Run: headless pygame with SDL's dummy video driver; simulated clock (each Clock.tick advances the game by its frame time, no real sleeping); random seed 0; keys injected as events and as key.get_pressed() state; no mouse input.
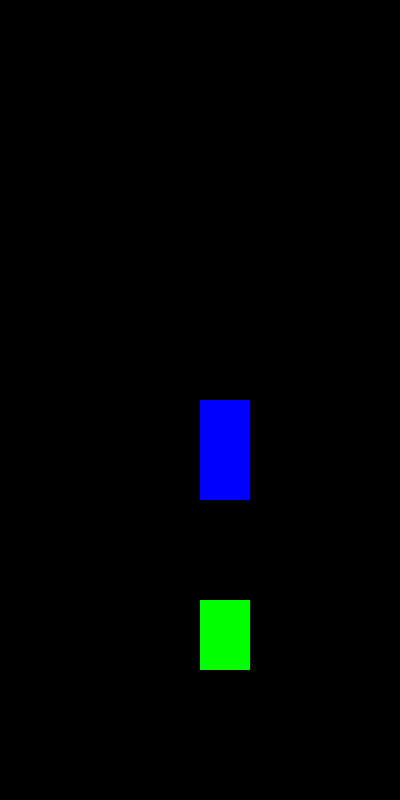
Frame 1 of 4 · flips 1–60 · no input
Frame 2 of 4 · flips 61–180 · tapped SPACE, RETURN · held RIGHT (→), D · screen unchanged from frame 1, image omitted
Frame 3 of 4 · flips 181–300 · held DOWN (↓), S · screen unchanged from frame 2, image omitted
Frame 4 of 4 · flips 301–420 · held LEFT (←), A, UP (↑), W · screen unchanged from frame 3, image omitted

The pygame program that drew these frames:

# 1.2 In this Code Snippet, We will Create a Rectangle in the window.

import pygame

# Initialize Pygame
pygame.init()

# Game variables
running = True

# Screen dimensions
WIDTH, HEIGHT = 400, 800
screen = pygame.display.set_mode((WIDTH, HEIGHT))
pygame.display.set_caption("Bubble Dash")

while running:
    # Handle events
    for event in pygame.event.get():
        if event.type == pygame.QUIT:
            running = False

    # Drawing a Rectangle (player)
    pygame.draw.rect(screen, (0, 255, 0), (WIDTH // 2, HEIGHT - 200, 50, 70))

    # Rect 2
    pygame.draw.rect(screen, (0, 0, 255), (WIDTH // 2, HEIGHT - 400, 50, 100))

    pygame.display.flip()  # Update display

pygame.quit()


# For Creating Rectangle you have to use pygame.draw.rect(screen, color, (x, y, width, height))
# pygame.draw.rect() function parameters:
# - screen: The surface on which to draw the rectangle.
# - color: Color of the rectangle in RGB format
# - (x, y): x and y position of the rectangle
# - width and height: Width and height of the rectangle
